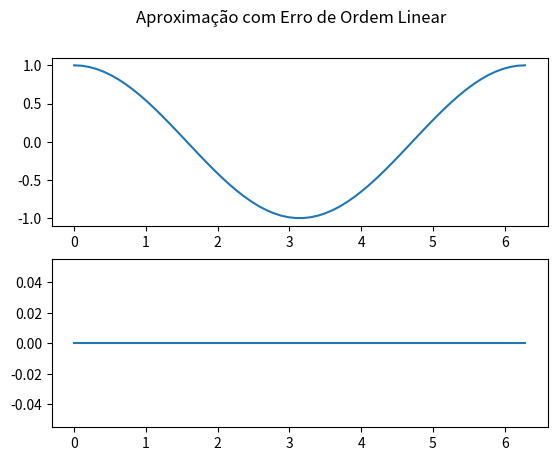
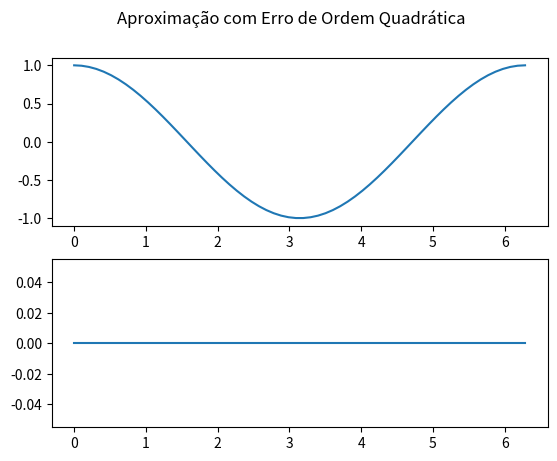

Source code (Python) for these figures, in order: (Note: this script raises an exception after producing the figures.)
import numpy as np
from matplotlib import pyplot as plt

plt.ion()
fig1, (ax1, ax2) = plt.subplots(2, 1)
fig2, (ax3, ax4) = plt.subplots(2, 1)

fig1.suptitle("Aproximação com Erro de Ordem Linear")
fig2.suptitle("Aproximação com Erro de Ordem Quadrática")

dx = 0.1
xmax = 2. * np.pi
xmin = 0.
n = int((xmax - xmin) / dx)
x = np.linspace(xmin, xmax, n, dtype='float32')
y_cos = np.cos(x, dtype='float32')

ax1.plot(x, y_cos)
ax2.plot(x, np.abs(y_cos - y_cos))

ax3.plot(x, y_cos)
ax4.plot(x, np.abs(y_cos - y_cos))

_ = input(" ")

for dx in [np.pi * 0.2, 
           np.pi * 0.1, 
           np.pi * 0.05, 
           np.pi * 0.025, 
           np.pi * 0.0125, 
           np.pi * 0.00625, 
           np.pi * 1e-05, 
           np.pi * 1e-06,
           np.pi * 1e-07]:
    n = int((xmax - xmin) / dx)
    x = np.linspace(xmin, xmax, n, dtype='float32')
    y_sin = np.sin(x, dtype='float32')
    y_cos = np.cos(x, dtype='float32')
    y_der = (y_sin[1:] - y_sin[:-1]) / dx

    ax1.plot(x[:-1], y_der)
    ax2.plot(x[:-1], np.abs(y_der - y_cos[:-1]))

    y_der_center = (y_sin[2:] - y_sin[:-2]) / (2 * dx)

    ax3.plot(x[1:-1], y_der_center)
    ax4.plot(x[1:-1], np.abs(y_der_center - y_cos[1:-1]))

    _ = input(f"dx = {dx:.2e}")
